Run: headless pygame with SDL's dummy video driver; simulated clock (each Clock.tick advances the game by its frame time, no real sleeping); random seed 0; keys injected as events and as key.get_pressed() state; mouse plan: one left click at the window centre at the start of phase 2, then a move to the lower-right quarter at the start of phase 3.
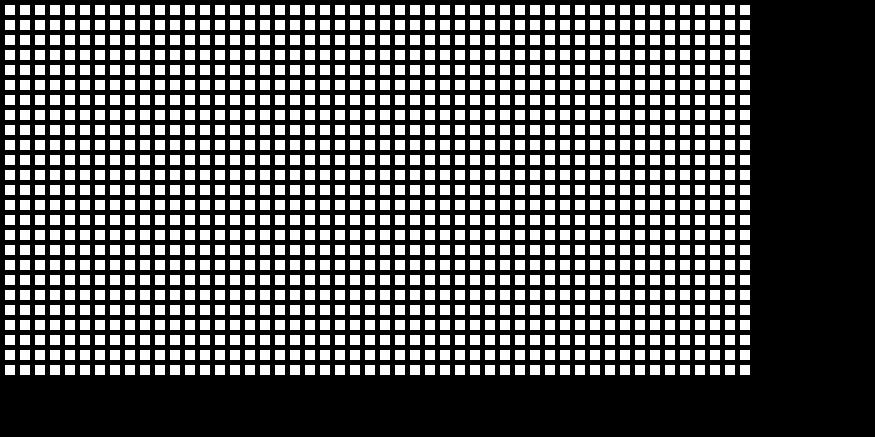
Frame 1 of 4 · flips 1–60 · no input
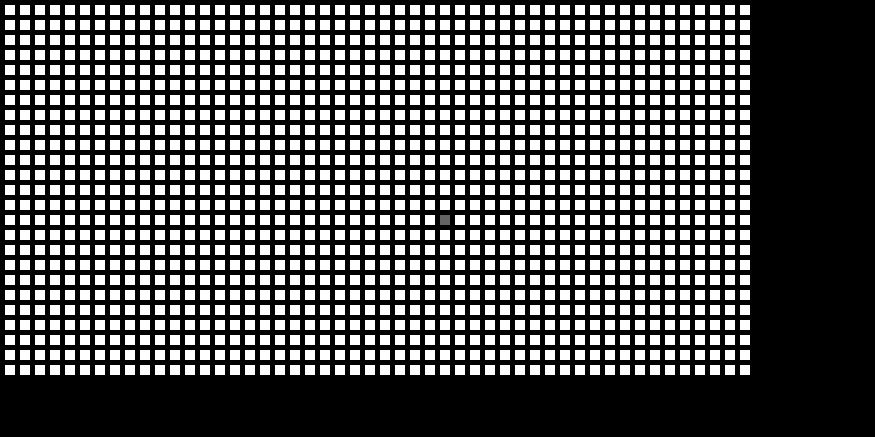
Frame 2 of 4 · flips 61–180 · clicked the window centre · tapped SPACE, RETURN · held RIGHT (→), D
Frame 3 of 4 · flips 181–300 · moved the mouse to the lower-right quarter · held DOWN (↓), S · screen unchanged from frame 2, image omitted
Frame 4 of 4 · flips 301–420 · held LEFT (←), A, UP (↑), W · screen unchanged from frame 3, image omitted

The pygame program that drew these frames:

import pygame

# Configurable Grid Size
NROWS = 25
NCOLS = 50

BLACK = (0, 0, 0)
WHITE = (255, 255, 255)
GREEN = (0, 255, 0)
RED = (255, 0, 0)
BLUE = (0, 0, 255)
MAGENTA = (255, 0, 255)
GRAY = (100, 100, 100)
YELLOW = (255, 255, 0)

BRICK = 1
BLOCK = 2
DOOR = 3
PLAYER = 4

# Cell Size
WIDTH = 10
HEIGHT = 10
MARGIN = 5
WINDOW_SIZE = [NCOLS*WIDTH*7/4, NROWS*HEIGHT*7/4]

grid = []
for row in range(NROWS):
    grid.append([])
    for column in range(NCOLS):
        grid[row].append(0)

pygame.init()
screen = pygame.display.set_mode(WINDOW_SIZE)
pygame.display.set_caption("Block-Kit - Level Generator")
done = False
clock = pygame.time.Clock()

while not done:
    for event in pygame.event.get():
        if event.type == pygame.QUIT:
            done = True

        elif event.type == pygame.MOUSEBUTTONDOWN:
            pos = pygame.mouse.get_pos()
            column = pos[0] // (WIDTH + MARGIN)
            row = pos[1] // (HEIGHT + MARGIN)
            grid[row][column] += 1  # Increment object type
            if grid[row][column] > PLAYER:
                grid[row][column] = 0
            # print("Click ", pos, "Grid coordinates: ", row, column)

            min_row = 99999
            min_col = 99999
            for row in range(NROWS):
                for column in range(NCOLS):
                    if grid[row][column] != 0:
                        min_row = min(min_row, row)
                        min_col = min(min_col, column)

            print("\n"*100)

            print("bricks_x = ", end="")
            for row in range(NROWS):
                for column in range(NCOLS):
                    if grid[row][column] == BRICK:
                        print(column-min_col+1, end=", ")
            print("\b\b")
            print("bricks_y = ", end="")
            for row in range(NROWS):
                for column in range(NCOLS):
                    if grid[row][column] == BRICK:
                        print(row-min_row+1, end=", ")
            print("\b\b")

            print("blocks_x = [", end="")
            for row in range(NROWS):
                for column in range(NCOLS):
                    if grid[row][column] == BLOCK:
                        print(column-min_col+1, end=", ")
            print("\b\b]")
            print("blocks_y = [", end="")
            for row in range(NROWS):
                for column in range(NCOLS):
                    if grid[row][column] == BLOCK:
                        print(row-min_row+1, end=", ")
            print("\b\b]")

            print("door_x = ", end="")
            for row in range(NROWS):
                for column in range(NCOLS):
                    if grid[row][column] == DOOR:
                        print(column-min_col+1)
            print("door_y = ", end="")
            for row in range(NROWS):
                for column in range(NCOLS):
                    if grid[row][column] == DOOR:
                        print(row-min_row+1)

            print("player_x = ", end="")
            for row in range(NROWS):
                for column in range(NCOLS):
                    if grid[row][column] == PLAYER:
                        print(column-min_col+1)
            print("player_y = ", end="")
            for row in range(NROWS):
                for column in range(NCOLS):
                    if grid[row][column] == PLAYER:
                        print(row-min_row+1)

    screen.fill(BLACK)
    for row in range(NROWS):
        for column in range(NCOLS):
            color = WHITE
            if grid[row][column] == BRICK:
                color = GRAY
            elif grid[row][column] == BLOCK:
                color = YELLOW
            elif grid[row][column] == DOOR:
                color = RED
            elif grid[row][column] == PLAYER:
                color = BLUE
            pygame.draw.rect(screen,
                             color,
                             [(MARGIN + WIDTH) * column + MARGIN,
                              (MARGIN + HEIGHT) * row + MARGIN,
                              WIDTH,
                              HEIGHT])

    clock.tick(60)
    pygame.display.flip()

pygame.quit()
